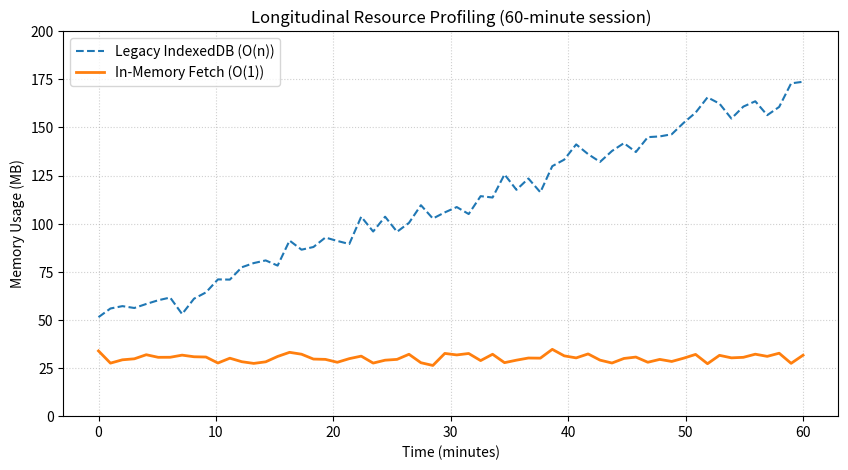

Recreate this plot in Python. (Note: this script raises an exception after producing the figure.)
import matplotlib.pyplot as plt
import numpy as np

def generate_graph():
    time_min = np.linspace(0, 60, 60)
    
    # IndexedDB Memory
    idb_mem = 50 + 2 * time_min + np.random.normal(0, 5, 60)
    
    # In-Memory Fetch
    in_mem = 30 + 0 * time_min + np.random.normal(0, 2, 60)
    
    plt.figure(figsize=(10, 5))
    plt.plot(time_min, idb_mem, label='Legacy IndexedDB (O(n))', linestyle='--')
    plt.plot(time_min, in_mem, label='In-Memory Fetch (O(1))', linewidth=2)
    
    plt.title("Longitudinal Resource Profiling (60-minute session)")
    plt.xlabel("Time (minutes)")
    plt.ylabel("Memory Usage (MB)")
    plt.ylim(0, 200)
    plt.legend()
    plt.grid(True, linestyle=':', alpha=0.6)
    plt.savefig("../../profiling_graph.png")
    print("Saved profiling_graph.png")
    
if __name__ == "__main__":
    generate_graph()
